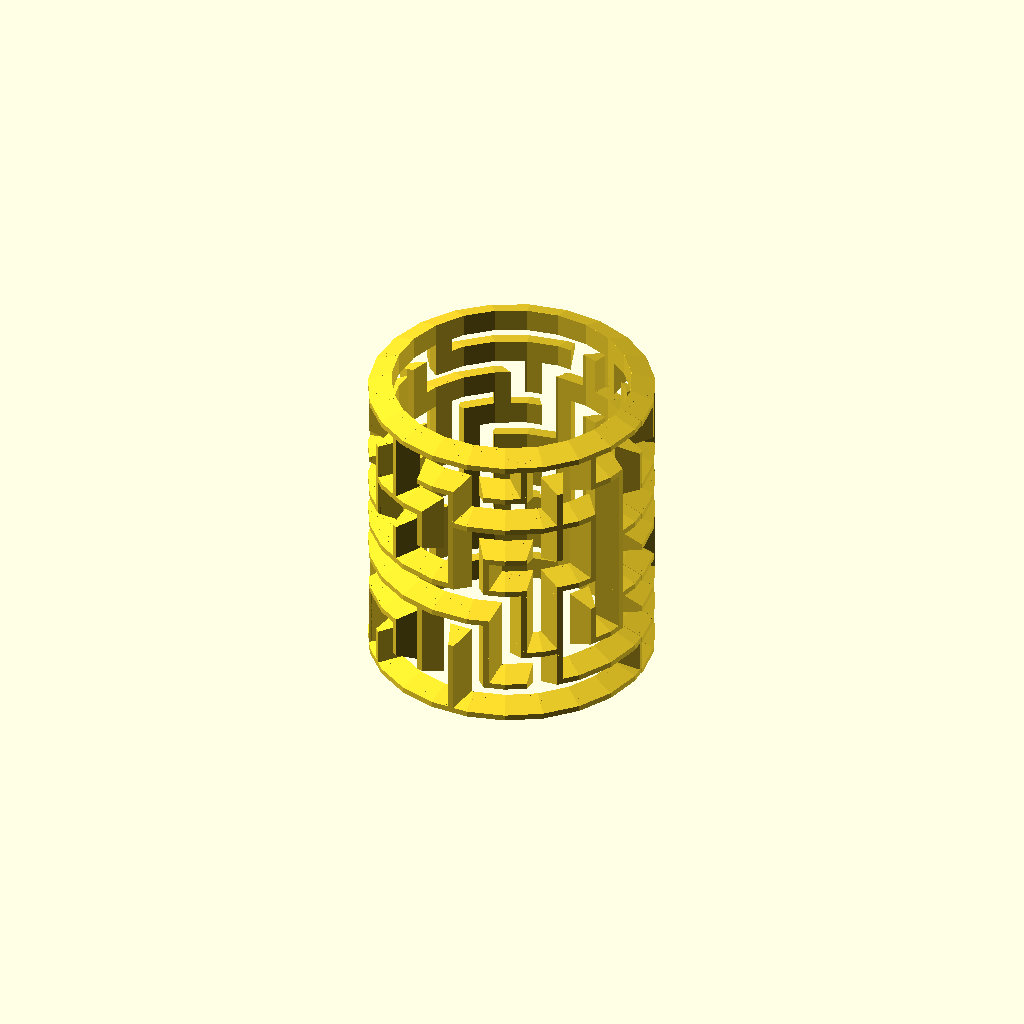
Cell 1 — every parameter at its default value.
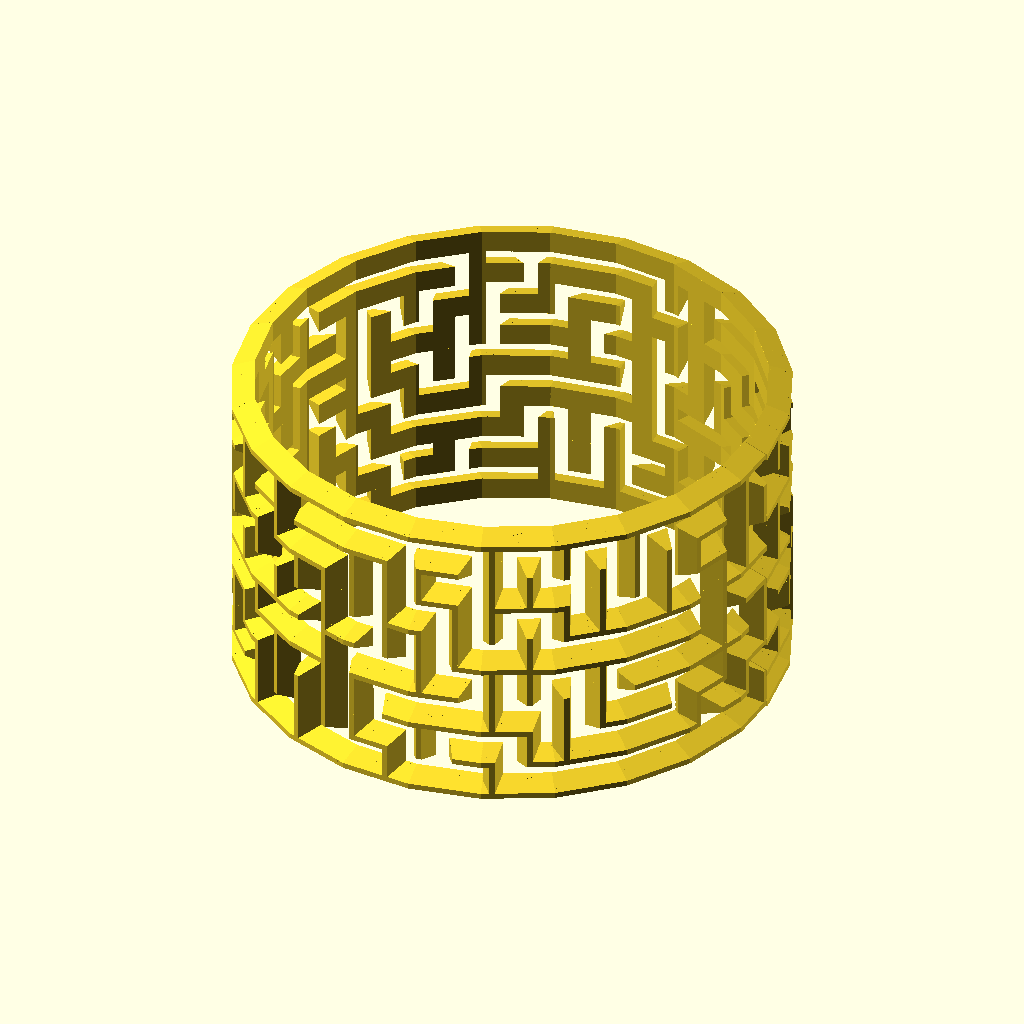
Cell 2: the same model with radius = 60.
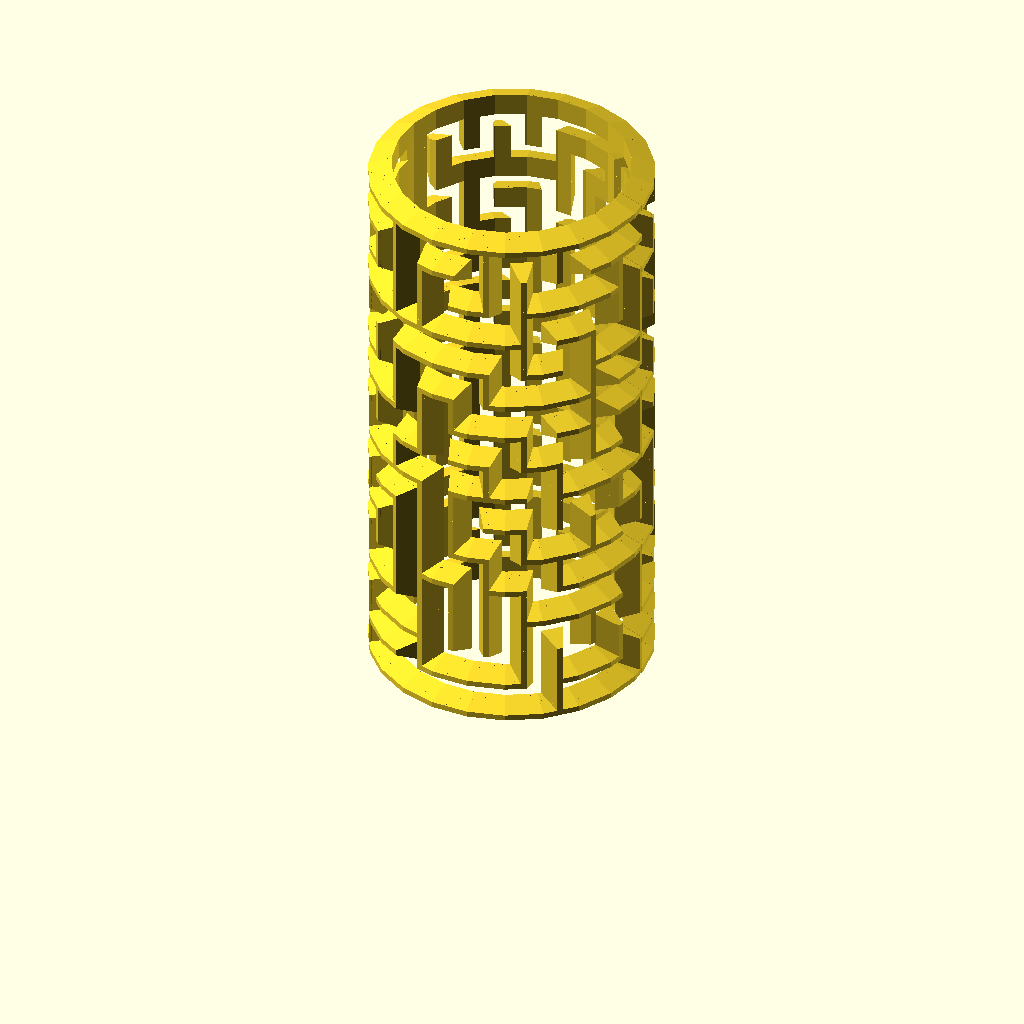
Cell 3: the same model with height = 120.
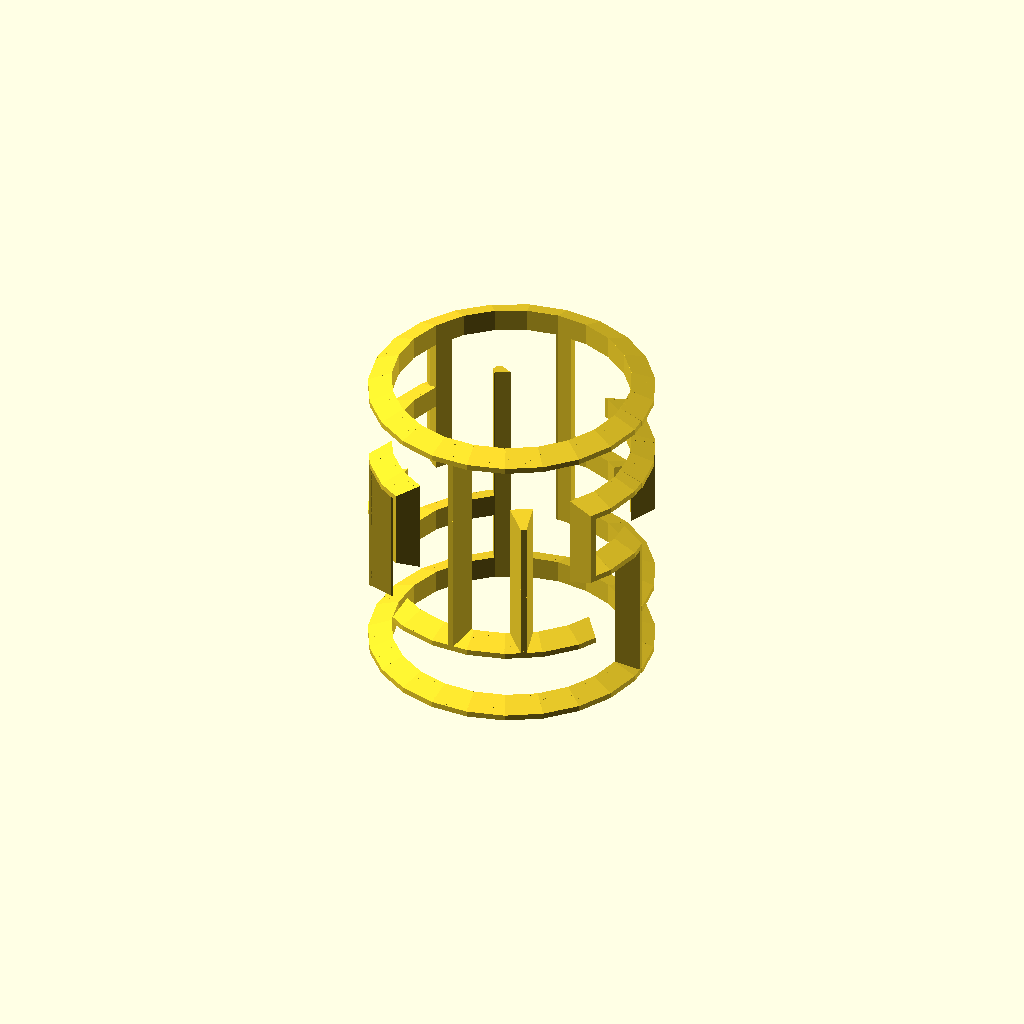
Cell 4: the same model with cell_width = 16.
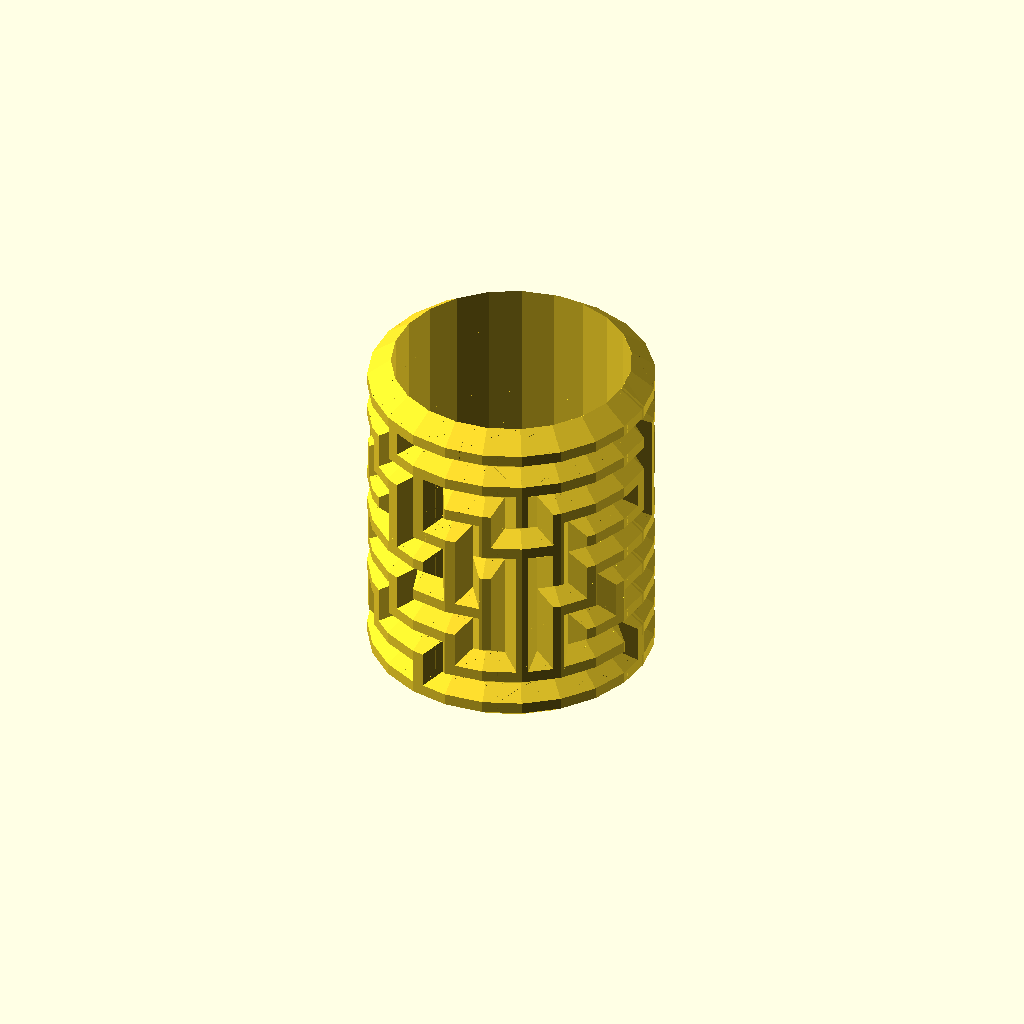
Cell 5: the same model with wall_thickness = 10.
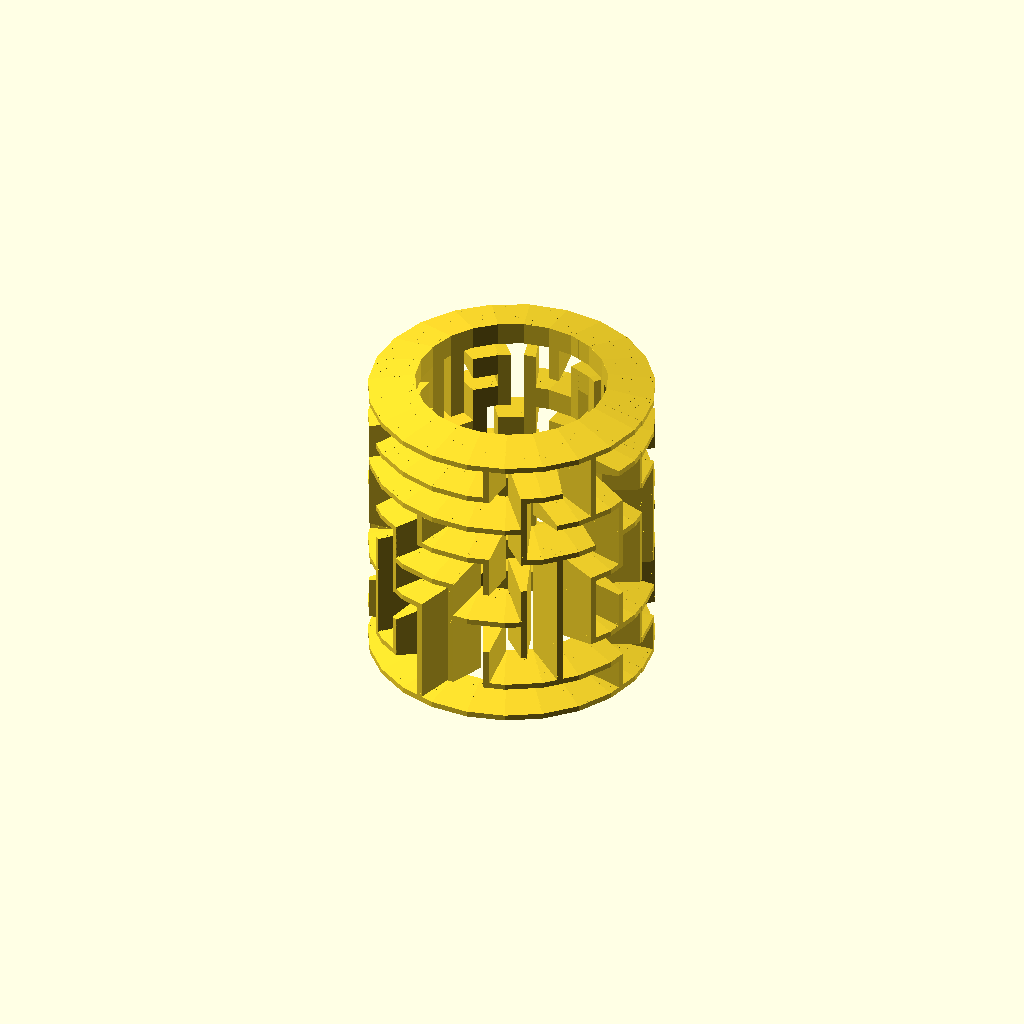
Cell 6 — wall_height set to 10, the other parameters unchanged.
One fixed orthographic camera (rotation 55°, 0°, 25°; colour scheme Cornfield) for every cell.
Source of the model, examples/maze/cylinder_maze.scad:
use <bend.scad>
use <maze/mz_square.scad>
use <maze/mz_squarewalls.scad>

radius = 30; 
height = 60;
cell_width = 8;

wall_thickness = 5;
wall_height = 5;
wall_top_scale = 0.25;

fn = 24;

module cylinder_maze() {
    module ramp_line(point1, point2, width = 1, height = 1, top_scale = 0.25) {
        angle = 90 - atan((point2[1] - point1[1]) / (point2[0] - point1[0]));
        offset_x = 0.5 * width * cos(angle);
        offset_y = 0.5 * width * sin(angle);

        offset1 = [-offset_x, offset_y];
        offset2 = [offset_x, -offset_y];

        hull() {
            translate(point1) 
            linear_extrude(height, scale = top_scale) 
                square(width, center = true);
                
            translate(point2) 
            linear_extrude(height, scale = top_scale) 
                square(width, center = true);
        }
    }

    maze_rows = round(height / cell_width);
    maze_columns = round(2 * 3.14159 * radius / cell_width);

    maze_cells = mz_square(
        maze_rows, maze_columns,
        x_wrapping = true
    );

    walls = mz_squarewalls(maze_cells, cell_width, left_border = false);

    leng_circumference = cell_width * maze_columns + wall_thickness;

    bend(size = [leng_circumference, cell_width * maze_rows + wall_thickness, wall_height], angle = 360 + 360 * wall_thickness / leng_circumference, frags = fn) 
    translate([0, wall_thickness / 2])
        for(wall = walls, i = [0:len(wall) - 2]) {
            ramp_line(wall[i], wall[i + 1], wall_thickness, wall_height, wall_top_scale);
        }
}

cylinder_maze();
Customizer parameters (derived from the source; name, type, default, range or options):
radius: number, default 30
height: number, default 60
cell_width: number, default 8
wall_thickness: number, default 5
wall_height: number, default 5
wall_top_scale: number, default 0.25
fn: number, default 24
